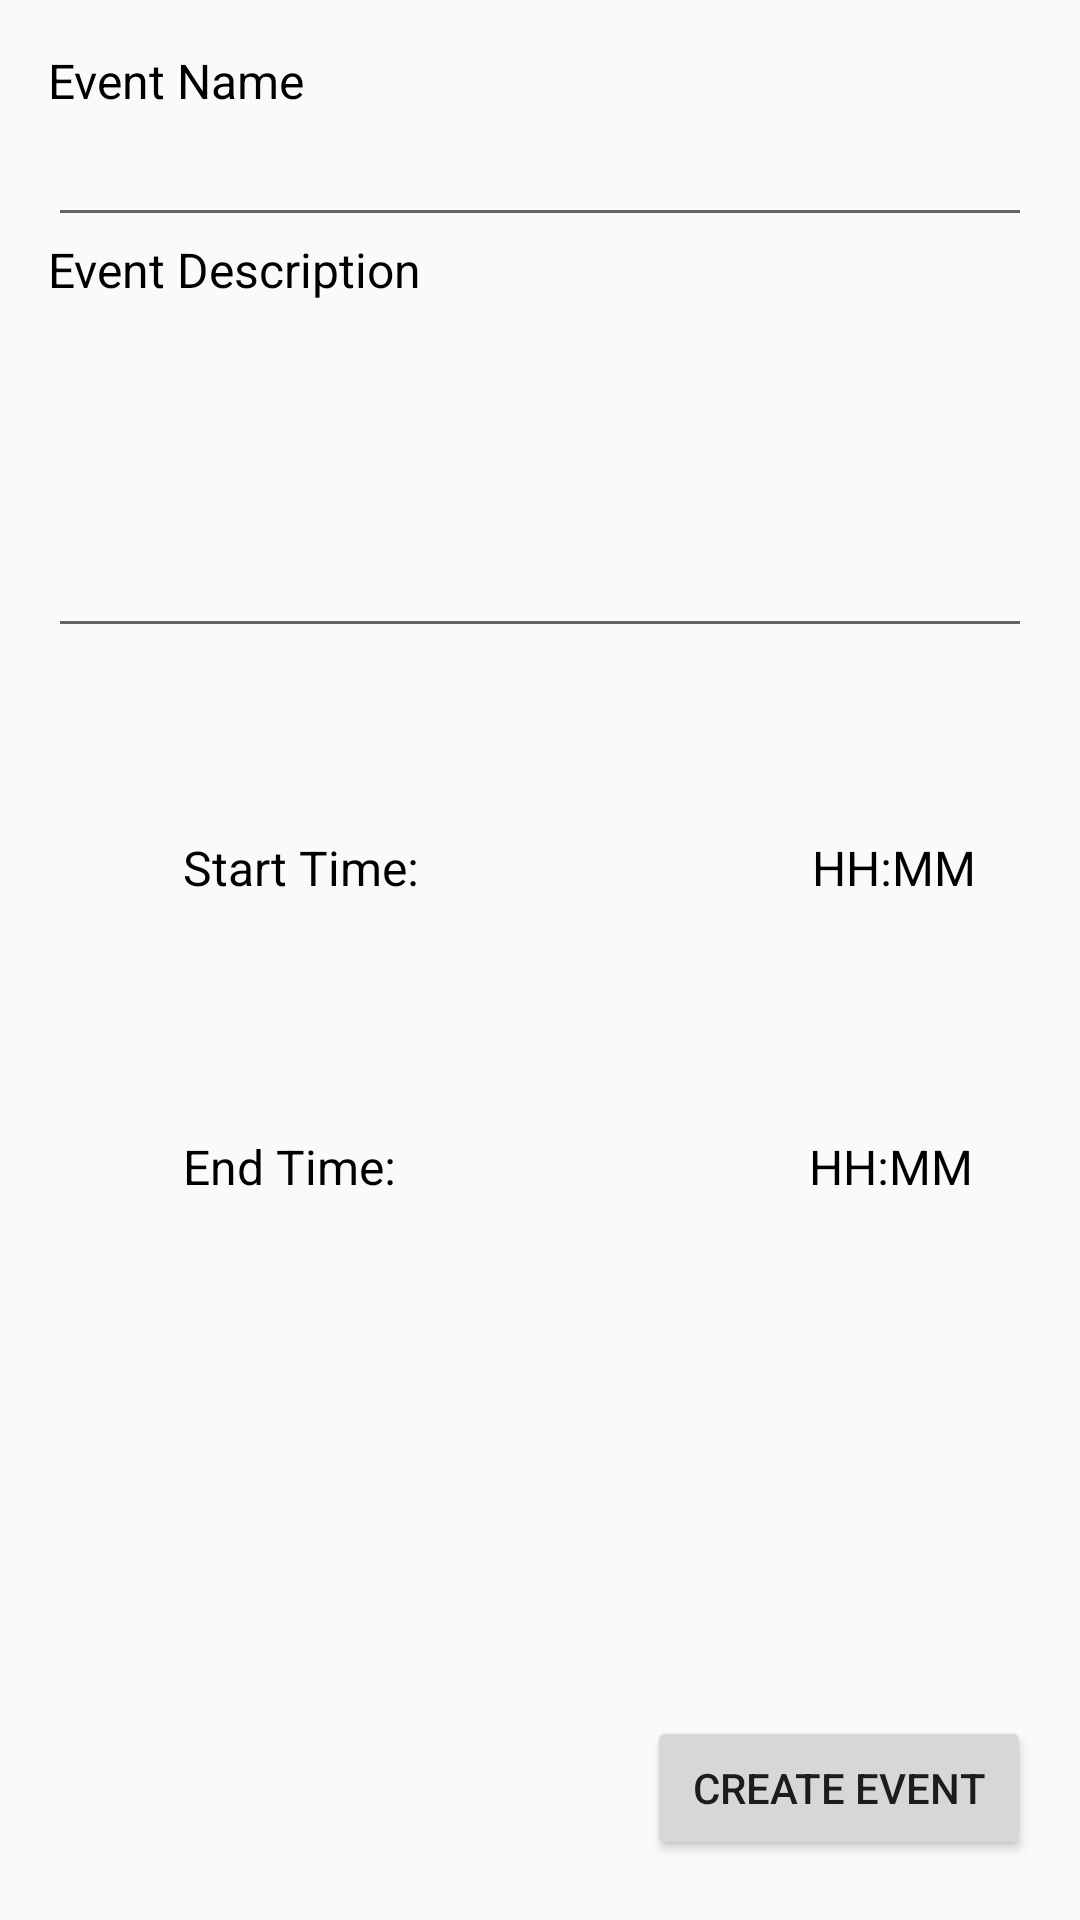

The Android layout XML behind this screen, and the referenced resources:
<!-- AndroidManifest.xml: application theme AppTheme -->
<!-- res/layout/activity_create_event.xml -->
<?xml version="1.0" encoding="utf-8"?>
<RelativeLayout xmlns:android="http://schemas.android.com/apk/res/android"
    xmlns:tools="http://schemas.android.com/tools"
    android:id="@+id/activity_create_event"
    android:layout_width="match_parent"
    android:layout_height="match_parent"
    android:paddingBottom="@dimen/activity_vertical_margin"
    android:paddingLeft="@dimen/activity_horizontal_margin"
    android:paddingRight="@dimen/activity_horizontal_margin"
    android:paddingTop="@dimen/activity_vertical_margin"
    tools:context="com.example.jorge.pingv2.CreateEventActivity">

    <LinearLayout
        android:orientation="vertical"
        android:layout_width="match_parent"
        android:layout_height="match_parent"
        android:layout_alignParentTop="true"
        android:layout_alignParentStart="true"
        android:weightSum="1">

        <TextView
            android:text="Event Name"
            android:layout_width="match_parent"
            android:layout_height="wrap_content"
            android:textColor="#000000"
            android:textSize="16sp"
            android:id="@+id/textView2" />

        <EditText
            android:layout_width="match_parent"
            android:layout_height="wrap_content"
            android:inputType="textPersonName"
            android:text=""
            android:ems="10"
            android:id="@+id/eventNameInput" />

        <TextView
            android:text="Event Description"
            android:layout_width="match_parent"
            android:layout_height="wrap_content"
            android:textColor="#000000"
            android:textSize="16sp"
            android:id="@+id/textView3" />

        <EditText
            android:layout_width="match_parent"
            android:layout_height="wrap_content"

            android:inputType="textMultiLine"
            android:gravity="top|left"
            android:text=""
            android:ems="10"
            android:id="@+id/eventDescriptionInput"
            android:layout_weight="0.19" />

        <Space
            android:layout_width="match_parent"
            android:layout_height="wrap_content"
            android:layout_weight="0.16" />

        <LinearLayout
            android:orientation="horizontal"
            android:layout_width="match_parent"
            android:layout_height="wrap_content"
            android:layout_weight="0.04">

            <TextView
                android:text="Start Time:"
                android:layout_width="wrap_content"
                android:layout_height="wrap_content"
                android:layout_marginLeft="45dp"
                android:textSize="16sp"
                android:textColor="#000000"
                android:id="@+id/textView7"
                android:layout_weight="1" />

            <Space
                android:layout_width="wrap_content"
                android:layout_height="wrap_content"
                android:layout_weight="6.06" />

            <TextView
                android:text="HH:MM"
                android:layout_width="wrap_content"
                android:layout_height="match_parent"
                android:textColor="#000000"
                android:textSize="16sp"
                android:id="@+id/eventStartInput"
                android:layout_weight="1" />
        </LinearLayout>

        <Space
            android:layout_width="match_parent"
            android:layout_height="wrap_content"
            android:layout_weight="0.16" />

        <LinearLayout
            android:orientation="horizontal"
            android:layout_width="match_parent"
            android:layout_height="wrap_content"
            android:layout_weight="0.04">

            <TextView
                android:text="End Time:"
                android:layout_width="wrap_content"
                android:layout_height="wrap_content"
                android:layout_marginLeft="45sp"
                android:textSize="16sp"
                android:textColor="#000000"
                android:id="@+id/textView9"
                android:layout_weight="1" />

            <Space
                android:layout_width="wrap_content"
                android:layout_height="wrap_content"
                android:layout_weight="6.12" />

            <TextView
                android:text="HH:MM"
                android:textColor="#000000"
                android:textSize="16sp"
                android:layout_width="wrap_content"
                android:layout_height="match_parent"
                android:id="@+id/eventEndInput"
                android:layout_weight="1" />
        </LinearLayout>

        <Space
            android:layout_width="match_parent"
            android:layout_height="wrap_content"
            android:layout_weight="0.40" />

        <LinearLayout
            android:orientation="horizontal"
            android:layout_width="match_parent"
            android:layout_height="wrap_content">

            <Space
                android:layout_width="wrap_content"
                android:layout_height="wrap_content"
                android:layout_weight="1" />

            <Space
                android:layout_width="185dp"
                android:layout_height="wrap_content" />

            <Button
                android:text="Create Event"
                android:layout_width="wrap_content"
                android:layout_height="wrap_content"
                android:id="@+id/createEventButton"
                android:layout_weight="0.44" />
        </LinearLayout>


    </LinearLayout>
</RelativeLayout>
<!-- resources referenced by this layout -->
<resources>
  <dimen name="activity_horizontal_margin">16dp</dimen>
  <dimen name="activity_vertical_margin">16dp</dimen>
  <style name="AppTheme" parent="Theme.AppCompat.Light.NoActionBar">
          
          <item name="colorPrimary">@color/colorPrimary</item>
          <item name="colorPrimaryDark">@color/colorPrimaryDark</item>
          <item name="colorAccent">@color/colorAccent</item>
      </style>
  <color name="colorPrimary">#FF6400</color>
  <color name="colorPrimaryDark">#D55400</color>
  <color name="colorAccent">#45B6D6</color>
</resources>
